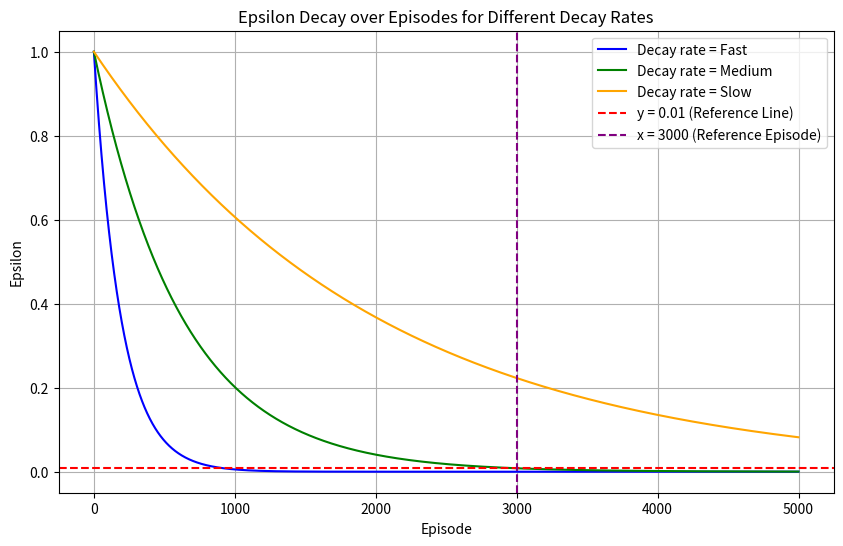

The script that saved this image:
import matplotlib.pyplot as plt
import numpy as np

# Define the parameters
num_episodes = 5000  # Total number of episodes
epsilon_start = 1.0  # Starting value of epsilon

# Different decay rates
decay_rate_1 = 0.9948  # Fast decay
decay_rate_2 = 0.9984  # Medium decay
decay_rate_3 = 0.9995  # Slow decay

# Initialize lists to store epsilon values over episodes
epsilon_values_1 = []
epsilon_values_2 = []
epsilon_values_3 = []

# Calculate epsilon decay over episodes for each decay rate without a minimum limit
epsilon = epsilon_start
for episode in range(num_episodes):
    epsilon_values_1.append(epsilon)
    epsilon *= decay_rate_1

epsilon = epsilon_start
for episode in range(num_episodes):
    epsilon_values_2.append(epsilon)
    epsilon *= decay_rate_2

epsilon = epsilon_start
for episode in range(num_episodes):
    epsilon_values_3.append(epsilon)
    epsilon *= decay_rate_3

# Plot the results
plt.figure(figsize=(10, 6))
plt.plot(epsilon_values_1, label=f'Decay rate = Fast', color='blue')
plt.plot(epsilon_values_2, label=f'Decay rate = Medium', color='green')
plt.plot(epsilon_values_3, label=f'Decay rate = Slow', color='orange')

# Add horizontal line at y = 0.01
plt.axhline(y=0.01, color='red', linestyle='--', label='y = 0.01 (Reference Line)')

# Add vertical line at x = 3000
plt.axvline(x=3000, color='purple', linestyle='--', label='x = 3000 (Reference Episode)')

# Labels and title
plt.xlabel('Episode')
plt.ylabel('Epsilon')
plt.title('Epsilon Decay over Episodes for Different Decay Rates')
plt.legend()
plt.grid()
plt.show()
